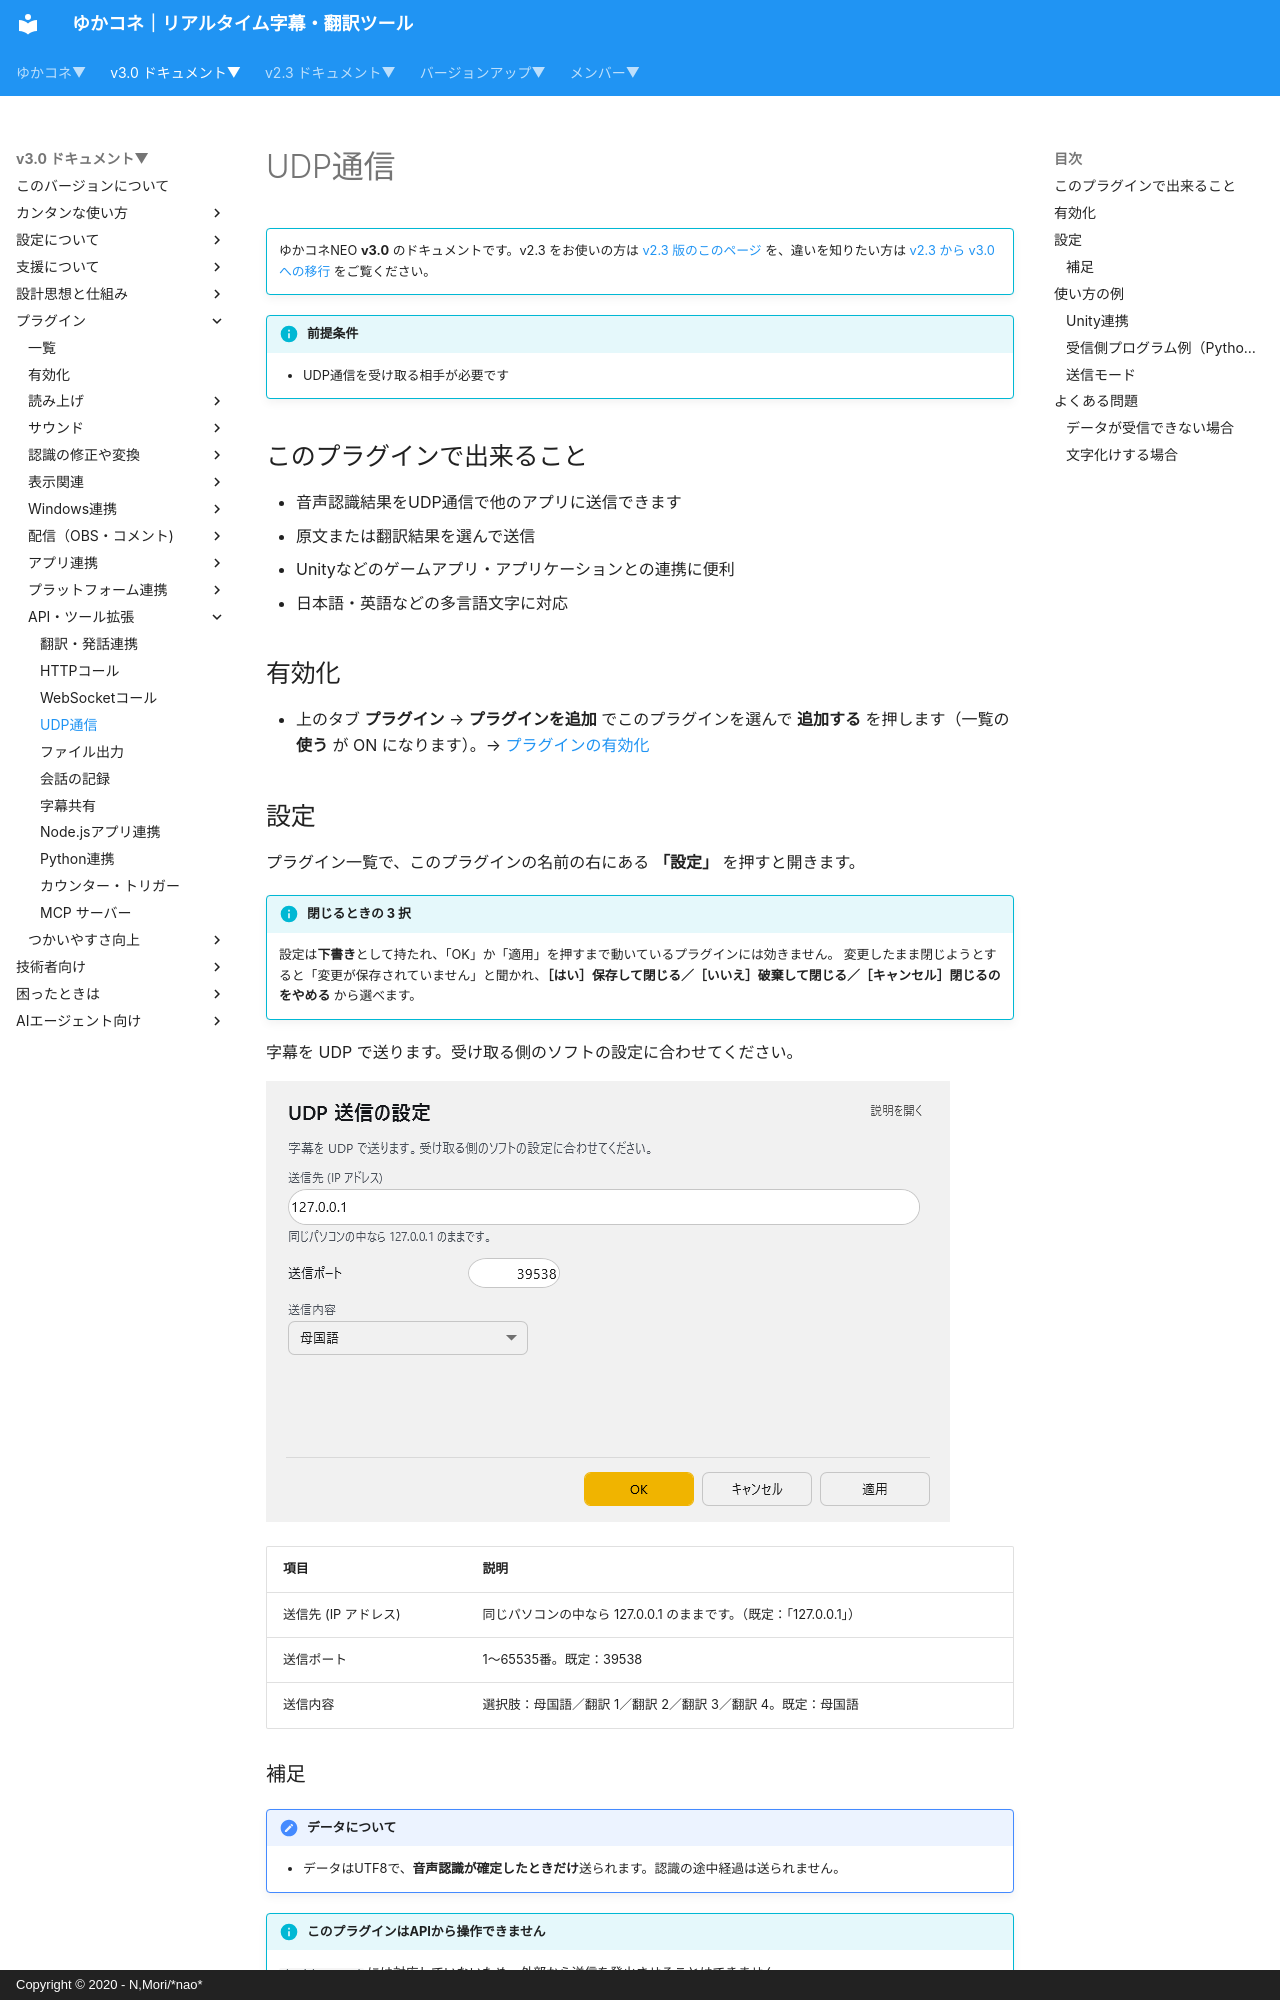

repository: nmori/yncneo-Docs-Src · page: v3.0/plugin/plugin_udpunit/index.html · generator: mkdocs · copyright: Copyright © 2020 - N,Mori/*nao*

<!-- version-banner -->
!!! info ""
    ゆかコネNEO **v3.0** のドキュメントです。v2.3 をお使いの方は [v2.3 版のこのページ](../../v2.3/plugin/plugin_udpunit.md) を、違いを知りたい方は [v2.3 から v3.0 への移行](../../mig/mig_neo_v3.0.md) をご覧ください。

!!! Info "前提条件"
    * UDP通信を受け取る相手が必要です

## このプラグインで出来ること

* 音声認識結果をUDP通信で他のアプリに送信できます
* 原文または翻訳結果を選んで送信
* Unityなどのゲームアプリ・アプリケーションとの連携に便利
* 日本語・英語などの多言語文字に対応

## 有効化

* 上のタブ **プラグイン** → **プラグインを追加** でこのプラグインを選んで **追加する** を押します（一覧の **使う** が ON になります）。→ [プラグインの有効化](enabled.md)

## 設定

プラグイン一覧で、このプラグインの名前の右にある **「設定」** を押すと開きます。

!!! info "閉じるときの 3 択"
    設定は**下書き**として持たれ、「OK」か「適用」を押すまで動いているプラグインには効きません。
    変更したまま閉じようとすると「変更が保存されていません」と聞かれ、**［はい］保存して閉じる／［いいえ］破棄して閉じる／［キャンセル］閉じるのをやめる** から選べます。

字幕を UDP で送ります。受け取る側のソフトの設定に合わせてください。

![UDP 送信の設定](images/v30/udpunit_1.png)

| 項目 | 説明 |
|:--|:--|
| 送信先 (IP アドレス) | 同じパソコンの中なら 127.0.0.1 のままです。（既定：「127.0.0.1」） |
| 送信ポート | 1～65535番。既定：39538 |
| 送信内容 | 選択肢：母国語／翻訳 1／翻訳 2／翻訳 3／翻訳 4。既定：母国語 |

### 補足

!!! Tips "データについて"
    * データはUTF8で、**音声認識が確定したときだけ**送られます。認識の途中経過は送られません。

!!! Info "このプラグインはAPIから操作できません"
    ``/api/command`` には対応していないため、外部から送信を発火させることはできません。
